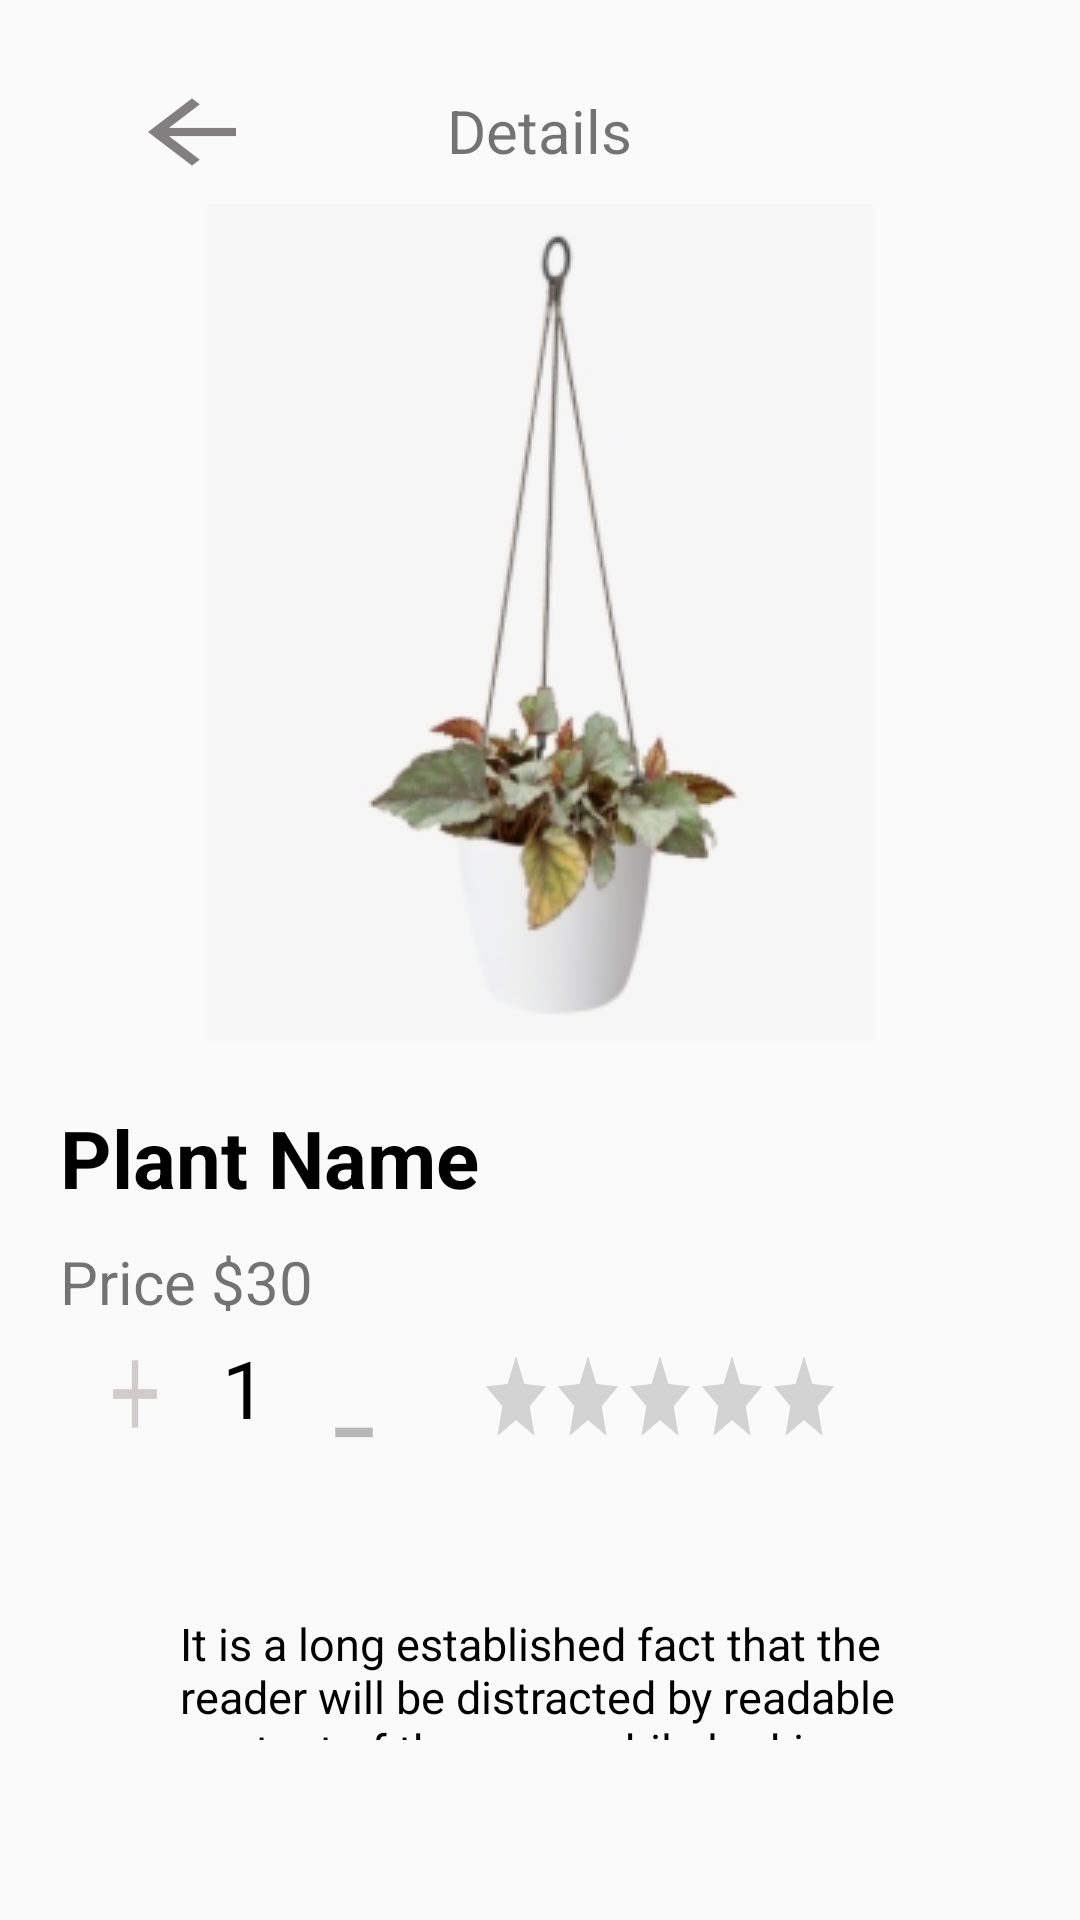

This screen was rendered from an Android layout file. Write that file and the resources it references.
<!-- AndroidManifest.xml: application theme Theme.Assignment_no1 -->
<!-- res/layout/r_task2_p3.xml -->
<?xml version="1.0" encoding="utf-8"?>
<RelativeLayout xmlns:android="http://schemas.android.com/apk/res/android"
    android:layout_width="match_parent"
    android:layout_height="match_parent">

    <RelativeLayout
        android:layout_width="match_parent"
        android:layout_height="match_parent"
        android:layout_marginStart="20dp"
        android:layout_marginLeft="20dp"
        android:layout_marginTop="20dp"
        android:layout_marginEnd="20dp"
        android:layout_marginRight="20dp"
        android:layout_marginBottom="20dp">

        <RelativeLayout
            android:id="@+id/l1"
            android:layout_width="match_parent"
            android:layout_height="wrap_content">

            <Button
                android:id="@+id/btn1"
                android:layout_width="wrap_content"
                android:layout_height="wrap_content"
                android:background="@drawable/arrow_back"
                android:scaleX="0.5"
                android:scaleY="0.7" />

            <TextView
                android:id="@+id/tv1"
                android:layout_width="wrap_content"
                android:layout_height="wrap_content"
                android:layout_centerHorizontal="true"
                android:padding="10dp"
                android:text="Details"
                android:textSize="60px" />

            <Button
                android:id="@+id/btn2"
                android:layout_width="wrap_content"
                android:layout_height="wrap_content"
                android:layout_alignParentRight="true"
                android:background="@drawable/favorite"
                android:scaleX="0.5"
                android:scaleY="0.7" />

        </RelativeLayout>

        <RelativeLayout
            android:id="@+id/l2"
            android:layout_width="wrap_content"
            android:layout_height="wrap_content"
            android:layout_below="@+id/l1">

            <ImageView
                android:id="@+id/img1"
                android:layout_width="match_parent"
                android:layout_height="wrap_content"
                android:src="@drawable/i3" />

            <TextView
                android:id="@+id/tv2"
                android:layout_width="wrap_content"
                android:layout_height="wrap_content"
                android:layout_below="@id/img1"
                android:layout_marginTop="20dp"
                android:text="Plant Name"
                android:textColor="@color/black"
                android:textSize="80px"
                android:textStyle="bold" />

            <TextView
                android:id="@+id/tv3"
                android:layout_width="wrap_content"
                android:layout_height="wrap_content"
                android:layout_below="@id/tv2"
                android:layout_marginTop="10dp"
                android:text="Price $30"
                android:textSize="60px" />

        </RelativeLayout>

        <RelativeLayout
            android:id="@+id/l3"
            android:layout_width="wrap_content"
            android:layout_height="wrap_content"
            android:layout_below="@id/l2">

            <Button
                android:id="@+id/btn3"
                android:layout_width="50dp"
                android:layout_height="wrap_content"
                android:background="@drawable/add"
                android:scaleX="0.5"
                android:scaleY="0.8" />

            <TextView
                android:id="@+id/tv4"
                android:layout_width="wrap_content"
                android:layout_height="wrap_content"
                android:layout_toRightOf="@id/btn3"
                android:padding="4dp"
                android:text="1"
                android:textColor="@color/black"
                android:textSize="80px" />

            <Button
                android:id="@+id/btn4"
                android:layout_width="50dp"
                android:layout_height="wrap_content"
                android:layout_toRightOf="@id/tv4"
                android:background="@drawable/sub"
                android:scaleX="0.5"
                android:scaleY="0.8" />

            <RatingBar
                android:id="@+id/rb1"
                android:layout_width="wrap_content"
                android:layout_height="wrap_content"
                android:layout_alignParentRight="true"
                android:numStars="5"
                android:scaleX="0.5"
                android:scaleY="0.7" />

        </RelativeLayout>

        <RelativeLayout
            android:id="@+id/l4"
            android:layout_width="wrap_content"
            android:layout_height="wrap_content"
            android:layout_below="@+id/l3">

            <TextView
                android:id="@+id/tv5"
                android:layout_width="match_parent"
                android:layout_height="wrap_content"
                android:text="It is a long established fact that the reader will be distracted by readable content of the page, while looking at the layout."
                android:textSize="45px"
                android:textColor="@color/black"
                android:padding="30dp"
                android:layout_margin="10dp"/>

            <Button
                android:id="@+id/btn5"
                android:layout_width="match_parent"
                android:layout_height="wrap_content"
                android:layout_below="@+id/tv5"
                android:text="BUY NOW"
                android:textColor="@color/white"
                android:textSize="60px"
                android:padding="25dp"
                android:background="@drawable/custom_layout_3"/>

        </RelativeLayout>

    </RelativeLayout>

</RelativeLayout>
<!-- resources referenced by this layout -->
<resources>
  <color name="black">#FF000000</color>
  <color name="white">#FFFFFFFF</color>
  <!-- drawable add (drawable) -->
  <vector android:height="24dp" android:tint="#D1CBCB"
      android:viewportHeight="24" android:viewportWidth="24"
      android:width="24dp" xmlns:android="http://schemas.android.com/apk/res/android">
      <path android:fillColor="@android:color/white" android:pathData="M19,13h-6v6h-2v-6H5v-2h6V5h2v6h6v2z"/>
  </vector>
  <!-- drawable arrow_back (drawable) -->
  <vector android:autoMirrored="true" android:height="24dp"
      android:tint="#817F7F" android:viewportHeight="24"
      android:viewportWidth="24" android:width="24dp" xmlns:android="http://schemas.android.com/apk/res/android">
      <path android:fillColor="@android:color/white" android:pathData="M20,11H7.83l5.59,-5.59L12,4l-8,8 8,8 1.41,-1.41L7.83,13H20v-2z"/>
  </vector>
  <!-- drawable custom_layout_3 (drawable) -->
  <?xml version="1.0" encoding="utf-8"?>
  <selector xmlns:android="http://schemas.android.com/apk/res/android">
      <item>
  
          <shape android:shape="rectangle">
  
              <solid android:color="#489C5A"/>
              <corners android:radius="35dp"/>
  
          </shape>
  
      </item>
  </selector>
  <!-- drawable i3: png bitmap (drawable, 14935 bytes) -->
  <!-- drawable sub (drawable) -->
  <vector android:height="24dp" android:tint="#B8B7B7"
      android:viewportHeight="24" android:viewportWidth="24"
      android:width="24dp" xmlns:android="http://schemas.android.com/apk/res/android">
      <path android:fillColor="@android:color/white" android:pathData="M6,19h12v2H6z"/>
  </vector>
  <style name="Theme.Assignment_no1" parent="Theme.AppCompat.DayNight.DarkActionBar">
          
          <item name="colorPrimary">@color/purple_500</item>
          <item name="colorPrimaryVariant">@color/purple_700</item>
          <item name="colorOnPrimary">@color/white</item>
          
          <item name="colorSecondary">@color/teal_200</item>
          <item name="colorSecondaryVariant">@color/teal_700</item>
          <item name="colorOnSecondary">@color/black</item>
          
          <item name="android:statusBarColor" tools:targetApi="l">?attr/colorPrimaryVariant</item>
          
      </style>
  <color name="purple_500">#FF6200EE</color>
  <color name="purple_700">#FF3700B3</color>
  <color name="teal_200">#FF03DAC5</color>
  <color name="teal_700">#FF018786</color>
</resources>
